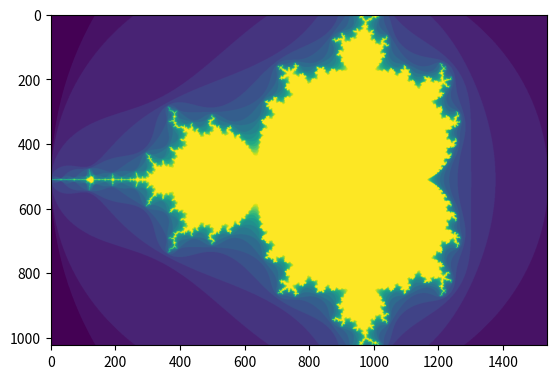

This figure's Python source:
import matplotlib.pyplot as plt
import numpy as np

def mandel(x, y, max_iters):
    """
    Given the real and imaginary parts of a complex number,
    determine if it is a candidate for membership in the Mandelbrot
    set given a fixed number of iterations.
    """
    c = complex(x, y)
    z = 0.0j
    for i in range(max_iters):
        z = z*z + c
        if (z.real*z.real + z.imag*z.imag) >= 4:
            return i
    return max_iters

def create_fractal(min_x, max_x, min_y, max_y, image, iters):
    height, width = image.shape
    
    pixel_size_x = (max_x - min_x) / width
    pixel_size_y = (max_y - min_y) / height
    
    for x in range(width):
        real = min_x + x * pixel_size_x
        for y in range(height):
            imag = min_y + y * pixel_size_y
            color = mandel(real, imag, iters)
            image[y, x] = color

get_ipython().run_cell_magic('time', '', '\nimage = np.empty((1024, 1536), dtype = np.uint8)\ncreate_fractal(-2.0, 1.0, -1.0, 1.0, image, 20) \n\nplt.imshow(image)\nplt.show()')
